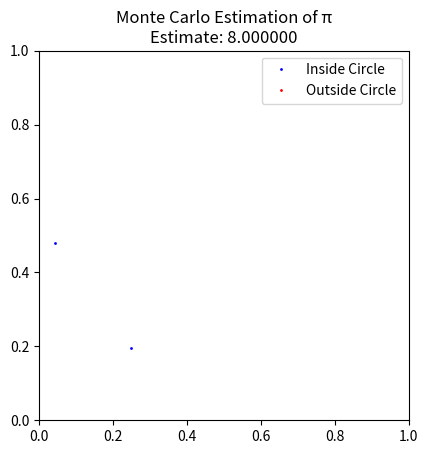

This figure's Python source:
import random
import matplotlib.pyplot as plt
import matplotlib.animation as animation

# Function to estimate pi and animate the process
def estimate_pi(num_samples):
    inside_circle = 0
    x_inside = []
    y_inside = []
    x_outside = []
    y_outside = []
    estimates = []

    fig, ax = plt.subplots()
    ax.set_aspect('equal', 'box')
    ax.set_xlim(0, 1)
    ax.set_ylim(0, 1)
    ax.set_title("Monte Carlo Estimation of π")

    inside_points, = ax.plot([], [], 'bo', markersize=1, label="Inside Circle")
    outside_points, = ax.plot([], [], 'ro', markersize=1, label="Outside Circle")

    def update(frame):
        nonlocal inside_circle

        x = random.uniform(0, 1)
        y = random.uniform(0, 1)

        if x**2 + y**2 <= 1:
            x_inside.append(x)
            y_inside.append(y)
            inside_circle += 1
        else:
            x_outside.append(x)
            y_outside.append(y)

        # Update the estimate of pi
        if frame > 0:
            pi_estimate = (inside_circle / frame) * 4
            estimates.append(pi_estimate)

        inside_points.set_data(x_inside, y_inside)
        outside_points.set_data(x_outside, y_outside)

        # Set the plot title with the current estimate of pi
        ax.set_title(f"Monte Carlo Estimation of π\nEstimate: {pi_estimate:.6f}")

        return inside_points, outside_points

    ani = animation.FuncAnimation(fig, update, frames=range(1, num_samples + 1),
                                  interval=1, blit=True, repeat=False)

    plt.legend()
    plt.show()

# Example usage
num_samples = 1000
estimate_pi(num_samples)
